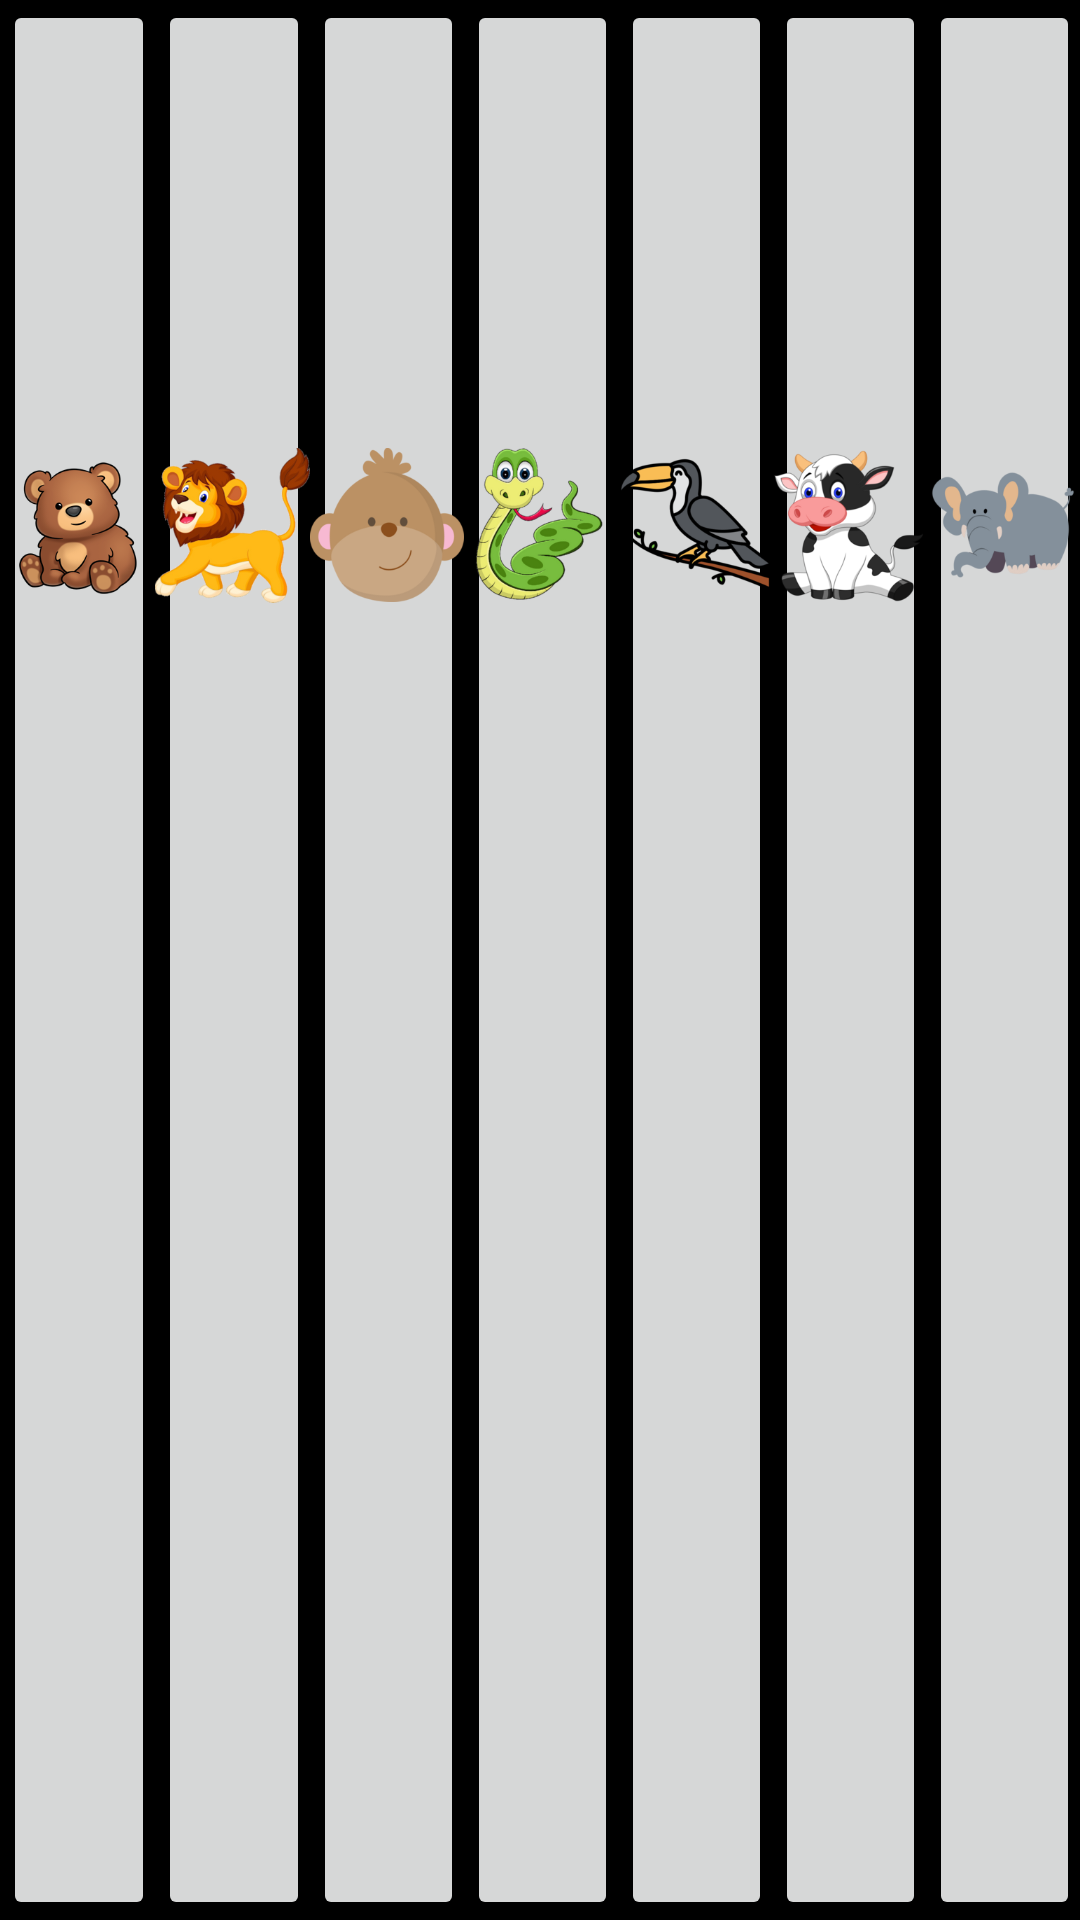

Here is an Android app screen rendered from its layout file. Give the layout XML and the strings, colors and styles it references.
<!-- AndroidManifest.xml: application theme Theme.PianoGrupo11 -->
<!-- res/layout/activity_piano_infantil.xml -->
<?xml version="1.0" encoding="utf-8"?>
<RelativeLayout xmlns:android="http://schemas.android.com/apk/res/android"
    xmlns:app="http://schemas.android.com/apk/res-auto"
    xmlns:tools="http://schemas.android.com/tools"
    android:layout_width="match_parent"
    android:layout_height="match_parent"
    android:background="@color/black"
    tools:context=".MainActivity">

    <LinearLayout
        android:id="@+id/lLayoutHorizontal1"
        android:layout_width="match_parent"
        android:layout_height="match_parent"
        android:orientation="horizontal">

        <LinearLayout
            android:layout_width="wrap_content"
            android:layout_height="match_parent"
            android:layout_weight="0.5"
            android:orientation="horizontal"
            android:layout_marginLeft="1dp">

            <Button
                android:id="@+id/btnOso"
                android:layout_width="match_parent"
                android:layout_height="match_parent"
                tools:ignore="SpeakableTextPresentCheck" />

        </LinearLayout>
        <LinearLayout
            android:layout_width="wrap_content"
            android:layout_height="match_parent"
            android:layout_weight="0.5"
            android:orientation="horizontal"
            android:layout_marginLeft="1dp">

            <Button
                android:id="@+id/btnLeon"
                android:layout_width="match_parent"
                android:layout_height="match_parent"
                tools:ignore="SpeakableTextPresentCheck" />
        </LinearLayout>
        <LinearLayout
            android:layout_width="wrap_content"
            android:layout_height="match_parent"
            android:layout_weight="0.5"
            android:orientation="horizontal"
            android:layout_marginLeft="1dp">

            <Button
                android:id="@+id/btnMono"
                android:layout_width="match_parent"
                android:layout_height="match_parent"
                tools:ignore="SpeakableTextPresentCheck" />
        </LinearLayout>
        <LinearLayout
            android:layout_width="wrap_content"
            android:layout_height="match_parent"
            android:layout_weight="0.5"
            android:orientation="horizontal"
            android:layout_marginLeft="1dp">

            <Button
                android:id="@+id/btnSerpiente"
                android:layout_width="match_parent"
                android:layout_height="match_parent"
                tools:ignore="SpeakableTextPresentCheck" />
        </LinearLayout>
        <LinearLayout
            android:layout_width="wrap_content"
            android:layout_height="match_parent"
            android:layout_weight="0.5"
            android:orientation="horizontal"
            android:layout_marginLeft="1dp">

            <Button
                android:id="@+id/btnTucan"
                android:layout_width="match_parent"
                android:layout_height="match_parent"
                tools:ignore="SpeakableTextPresentCheck" />
        </LinearLayout>
        <LinearLayout
            android:layout_width="wrap_content"
            android:layout_height="match_parent"
            android:layout_weight="0.5"
            android:orientation="horizontal"
            android:layout_marginLeft="1dp">

            <Button
                android:id="@+id/btnVaca"
                android:layout_width="match_parent"
                android:layout_height="match_parent"
                tools:ignore="SpeakableTextPresentCheck" />
        </LinearLayout>
        <LinearLayout
            android:layout_width="wrap_content"
            android:layout_height="match_parent"
            android:layout_weight="0.5"
            android:orientation="horizontal"
            android:layout_marginLeft="1dp">

            <Button
                android:id="@+id/btnElefante"
                android:layout_width="match_parent"
                android:layout_height="match_parent"
                tools:ignore="SpeakableTextPresentCheck" />
        </LinearLayout>
    </LinearLayout>

    <LinearLayout
        android:id="@+id/lLayoutHorizontal2"
        android:layout_width="match_parent"
        android:layout_height="350dp"
        android:orientation="horizontal"
        android:gravity="bottom|center">

        <LinearLayout
            android:layout_width="wrap_content"
            android:layout_height="match_parent"
            android:layout_weight="0.5"
            android:orientation="horizontal">

            <ImageView
                android:layout_width="wrap_content"
                android:layout_height="match_parent"
                android:contentDescription="@string/desc_oso"
                android:src="@drawable/oso" />
        </LinearLayout>
        <LinearLayout
            android:layout_width="wrap_content"
            android:layout_height="match_parent"
            android:layout_weight="0.5"
            android:orientation="horizontal">

            <ImageView
                android:layout_width="match_parent"
                android:layout_height="match_parent"
                android:contentDescription="@string/desc_leon"
                android:src="@drawable/leon" />
        </LinearLayout>
        <LinearLayout
            android:layout_width="wrap_content"
            android:layout_height="match_parent"
            android:layout_weight="0.5"
            android:orientation="horizontal">

            <ImageView
                android:layout_width="wrap_content"
                android:layout_height="match_parent"
                android:contentDescription="@string/desc_mono"
                android:src="@drawable/mono"
                tools:ignore="ImageContrastCheck" />
        </LinearLayout>
        <LinearLayout
            android:layout_width="wrap_content"
            android:layout_height="match_parent"
            android:layout_weight="0.5"
            android:orientation="horizontal">

            <ImageView
                android:layout_width="wrap_content"
                android:layout_height="match_parent"
                android:contentDescription="@string/desc_serpiente"
                android:src="@drawable/serpiente" />
        </LinearLayout>
        <LinearLayout
            android:layout_width="wrap_content"
            android:layout_height="match_parent"
            android:layout_weight="0.5"
            android:orientation="horizontal">

            <ImageView
                android:layout_width="wrap_content"
                android:layout_height="match_parent"
                android:contentDescription="@string/desc_tucan"
                android:src="@drawable/tucan" />
        </LinearLayout>
        <LinearLayout
            android:layout_width="wrap_content"
            android:layout_height="match_parent"
            android:layout_weight="0.5"
            android:orientation="horizontal">

            <ImageView
                android:layout_width="wrap_content"
                android:layout_height="match_parent"
                android:contentDescription="@string/desc_vaca"
                android:src="@drawable/vaca" />
        </LinearLayout>
        <LinearLayout
            android:layout_width="wrap_content"
            android:layout_height="match_parent"
            android:layout_weight="0.5"
            android:orientation="horizontal">

            <ImageView
                android:layout_width="wrap_content"
                android:layout_height="match_parent"
                android:contentDescription="@string/desc_elefante"
                android:src="@drawable/elefante" />
        </LinearLayout>





    </LinearLayout>
</RelativeLayout>
<!-- resources referenced by this layout -->
<resources>
  <color name="black">#FF000000</color>
  <!-- drawable elefante: png bitmap (drawable, 16610 bytes) -->
  <!-- drawable leon: png bitmap (drawable, 55791 bytes) -->
  <!-- drawable mono: png bitmap (drawable, 15123 bytes) -->
  <!-- drawable oso: png bitmap (drawable, 36426 bytes) -->
  <!-- drawable serpiente: png bitmap (drawable, 50480 bytes) -->
  <!-- drawable tucan: png bitmap (drawable, 22450 bytes) -->
  <!-- drawable vaca: png bitmap (drawable, 38111 bytes) -->
  <string name="desc_elefante">desc_elefante</string>
  <string name="desc_leon">desc_leon</string>
  <string name="desc_mono">desc_mono</string>
  <string name="desc_oso">desc_oso</string>
  <string name="desc_serpiente">desc_serpiente</string>
  <string name="desc_tucan">desc_tucan</string>
  <string name="desc_vaca">desc_vaca</string>
  <style name="Theme.PianoGrupo11" parent="Theme.MaterialComponents.DayNight.DarkActionBar">
          
          <item name="colorPrimary">@color/white</item>
          <item name="colorPrimaryVariant">@color/purple_700</item>
          <item name="colorOnPrimary">@color/black</item>
          
          <item name="colorSecondary">@color/teal_200</item>
          <item name="colorSecondaryVariant">@color/teal_700</item>
          <item name="colorOnSecondary">@color/black</item>
          
          <item name="android:statusBarColor" tools:targetApi="l">?attr/colorPrimaryVariant</item>
          
      </style>
  <color name="white">#FFFFFFFF</color>
  <color name="purple_700">#FF3700B3</color>
  <color name="teal_200">#FF03DAC5</color>
  <color name="teal_700">#FF018786</color>
</resources>
